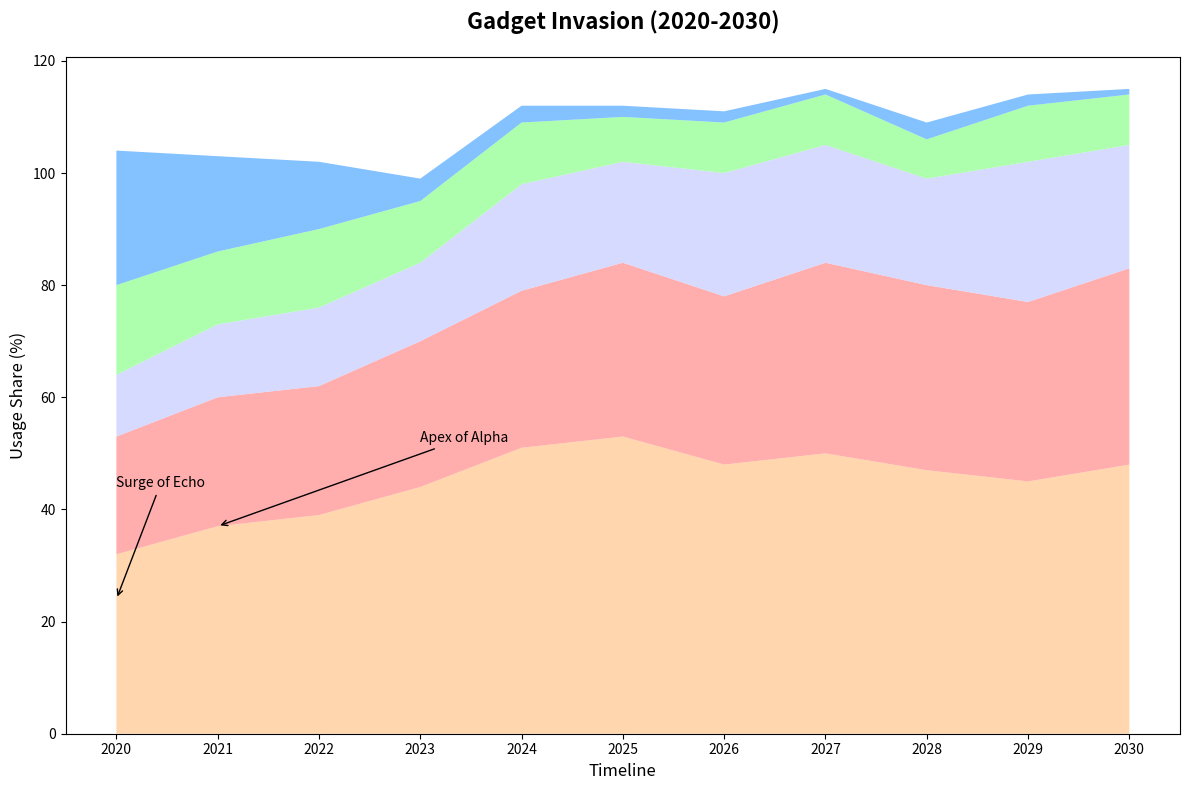

Generate this figure with matplotlib:
import numpy as np
import matplotlib.pyplot as plt

years = np.arange(2020, 2031)
brand_a = np.array([32, 37, 39, 44, 51, 53, 48, 50, 47, 45, 48])  # Manually altered values
brand_b = np.array([21, 23, 23, 26, 28, 31, 30, 34, 33, 32, 35])  # Manually altered values
brand_c = np.array([11, 13, 14, 14, 19, 18, 22, 21, 19, 25, 22])  # Manually altered values
brand_d = np.array([16, 13, 14, 11, 11, 8, 9, 9, 7, 10, 9])       # Manually altered values
brand_e = np.array([24, 17, 12, 4, 3, 2, 2, 1, 3, 2, 1])         # Manually altered values

data = np.vstack([brand_a, brand_b, brand_c, brand_d, brand_e])

fig, ax = plt.subplots(figsize=(12, 8))

# Shuffled colors to assign to the data groups
ax.stackplot(years, data, colors=['#FFCC99', '#FF9999', '#CCD1FF', '#99FF99', '#66B2FF'], alpha=0.8)

ax.set_title('Gadget Invasion (2020-2030)', fontsize=16, fontweight='bold', pad=20)
ax.set_xlabel('Timeline', fontsize=12)
ax.set_ylabel('Usage Share (%)', fontsize=12)
ax.set_xticks(years)
ax.set_xticklabels(years)

ax.annotate('Apex of Alpha', xy=(2021, 37), xytext=(2023, 52),
             arrowprops=dict(facecolor='black', arrowstyle='->'), fontsize=10, color='black')
ax.annotate('Surge of Echo', xy=(2020, 24), xytext=(2020, 44),
             arrowprops=dict(facecolor='black', arrowstyle='->'), fontsize=10, color='black')

plt.tight_layout()
plt.show()
